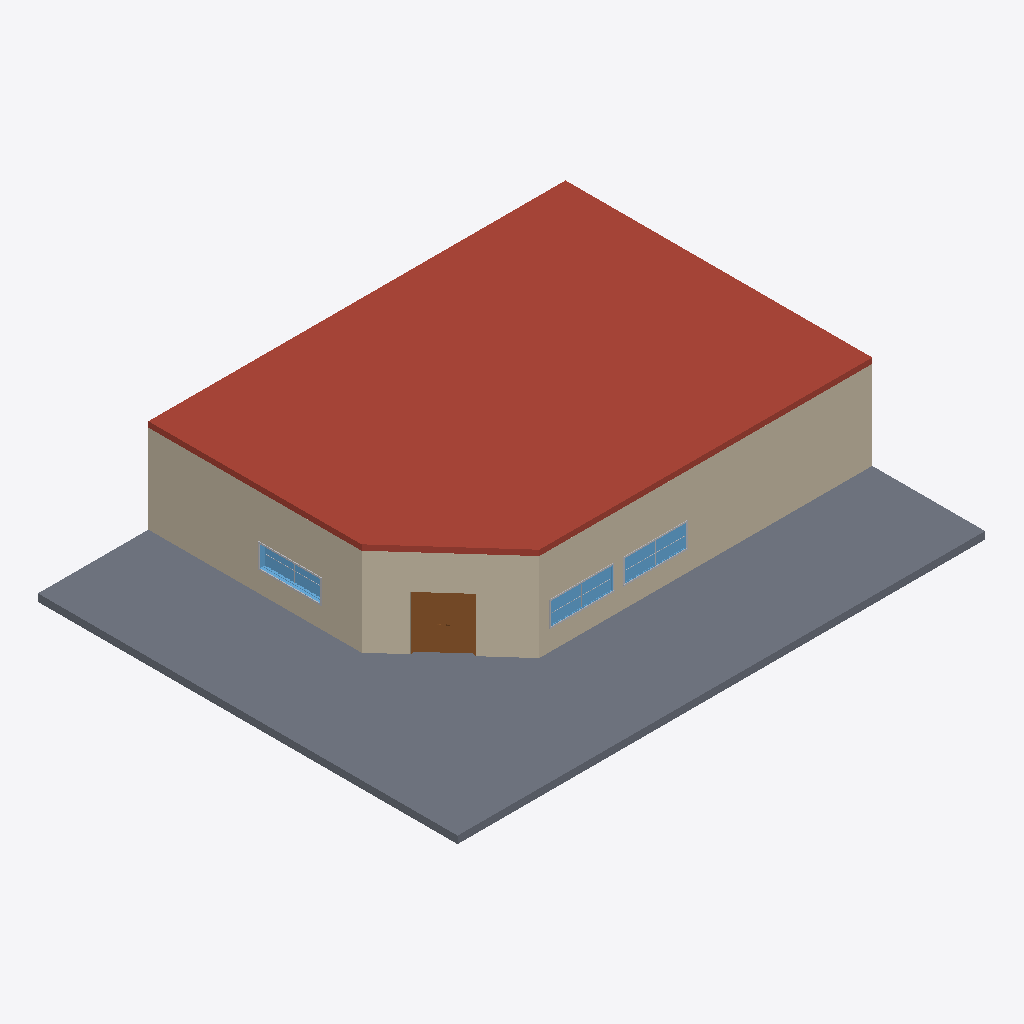
Isometric view of an IFC building model (IFC-SPF (STEP), schema IFC2X3, length unit metre), seen from the south-west, elements coloured by IFC class: 6 other elements (light grey), 4 walls (beige), 3 windows (light blue), 1 roof (red-brown), 1 slab (grey), 1 door (brown).
Extent 21.5 m × 17.1 m × 4.1 m (x, y, z). Storeys (2): grounfd floor at 0.00 m; roof at 3.60 m. Elements (35): 15 IfcBuildingElementProxy, 9 IfcWallStandardCase, 5 IfcWindow, 4 IfcDoor, 1 IfcRoof, 1 IfcSlab.

HEADER;
FILE_DESCRIPTION(('ViewDefinition [CoordinationView_V2.0]','RevitIdentifiers [VersionGUID: 84c09acf-df7b-4ae5-bd1a-4939716378a7, NumberOfSaves: 0]','CoordinateReference [CoordinateBase: Shared Coordinates]'),'2;1');
FILE_NAME('Project02.ifc','2025-07-26T10:19:50+03:00',(''),(''),'ODA SDAI 24.11','Autodesk Revit 25.0.2.419 (ENU) - IFC 25.0.2.419','');
FILE_SCHEMA(('IFC2X3'));
ENDSEC;
DATA;
#27=IFCPROJECT('2sP8eKNMrCiA7NYs2p9Inz',#18,'Project Number',$,$,'Project Name','Project Status',(#22),#21979);
#42=IFCSITE('2sP8eKNMrCiA7NYs2p9In$',#18,'Default',$,$,#41,$,$,.ELEMENT.,$,$,$,$,$);
#32=IFCBUILDING('2sP8eKNMrCiA7NYs2p9Iny',#18,'Building Name',$,$,#30,$,'Building Name',.ELEMENT.,$,$,$);
#35=IFCBUILDINGSTOREY('2JF4e6axWHqu3u0C1FZlmi',#18,'grounfd floor',$,'Level:8mm Head',#34,$,'grounfd floor',.ELEMENT.,0.0);
#39=IFCBUILDINGSTOREY('1ZGO8hrFCHqw0v0026FpFv',#18,'roof',$,'Level:8mm Head',#38,$,'roof',.ELEMENT.,3.6);
#21736=IFCROOF('24m9hFttjAvRqQIJbnUXkp',#18,'Basic Roof:Generic - 225mm:1663764',$,'Basic Roof:Generic - 225mm',#21704,$,'1663764',.NOTDEFINED.);
#175=IFCSLAB('24m9hFttjAvRqQIJbnUZVT',#18,'Floor:Generic 300mm:1658746',$,'Floor:Generic 300mm',#161,#174,'1658746',.FLOOR.);
#331=IFCWALLSTANDARDCASE('24m9hFttjAvRqQIJbnUYva',#18,'Basic Wall:Generic - 200mm:1660611',$,'Basic Wall:Generic - 200mm',#312,#330,'1660611');
#358=IFCWALLSTANDARDCASE('24m9hFttjAvRqQIJbnUY1X',#18,'Basic Wall:Generic - 200mm:1661126',$,'Basic Wall:Generic - 200mm',#342,#357,'1661126');
#431=IFCWALLSTANDARDCASE('24m9hFttjAvRqQIJbnUYKY',#18,'Basic Wall:Generic - 200mm:1662341',$,'Basic Wall:Generic - 200mm',#416,#430,'1662341');
#3565=IFCDOOR('24m9hFttjAvRqQIJbnUYK6',#18,'M_Door-Passage-Double-Flush:1800 x 2100mm:1662369',$,'M_Door-Passage-Double-Flush:1800 x 2100mm',#21970,#3560,'1662369',2.2,1.8999999999999997);
#21613=IFCWINDOW('24m9hFttjAvRqQIJbnUXgI',#18,'M_Window-Fixed:600 x 900mm:1663541',$,'M_Window-Fixed:600 x 900mm',#21925,#21609,'1663541',0.9000000000000006,2.4999999999999987);
#21565=IFCWINDOW('24m9hFttjAvRqQIJbnUXbQ',#18,'M_Window-Fixed:600 x 900mm:1663485',$,'M_Window-Fixed:600 x 900mm',#21910,#21561,'1663485',0.9000000000000006,2.499999999999999);
#21661=IFCWINDOW('24m9hFttjAvRqQIJbnUXeA',#18,'M_Window-Fixed:600 x 900mm:1663661',$,'M_Window-Fixed:600 x 900mm',#21940,#21657,'1663661',0.9000000000000006,2.4999999999999987);
#217=IFCWALLSTANDARDCASE('24m9hFttjAvRqQIJbnUYjT',#18,'Basic Wall:Generic - 200mm:1659898',$,'Basic Wall:Generic - 200mm',#201,#216,'1659898');
#21698=IFCBUILDINGELEMENTPROXY('24m9hFttjAvRqQIJbnUXeM',#18,'M_Trim-Window-Interior-Flat:Picture Frame:1663665',$,'M_Trim-Window-Interior-Flat:Picture Frame',#21697,#21694,'1663665',$);
#21588=IFCBUILDINGELEMENTPROXY('24m9hFttjAvRqQIJbnUXgc',#18,'M_Trim-Window-Exterior-Flat:with Sill:1663489',$,'M_Trim-Window-Exterior-Flat:with Sill',#21587,#21584,'1663489',$);
#21636=IFCBUILDINGELEMENTPROXY('24m9hFttjAvRqQIJbnUXgV',#18,'M_Trim-Window-Exterior-Flat:with Sill:1663544',$,'M_Trim-Window-Exterior-Flat:with Sill',#21635,#21632,'1663544',$);
#21577=IFCBUILDINGELEMENTPROXY('24m9hFttjAvRqQIJbnUXgd',#18,'M_Muntin Pattern_2x2:M_Muntin Pattern_2x2:1663488',$,'M_Muntin Pattern_2x2:M_Muntin Pattern_2x2',#21576,#21573,'1663488',$);
#21625=IFCBUILDINGELEMENTPROXY('24m9hFttjAvRqQIJbnUXgG',#18,'M_Muntin Pattern_2x2:M_Muntin Pattern_2x2:1663543',$,'M_Muntin Pattern_2x2:M_Muntin Pattern_2x2',#21624,#21621,'1663543',$);
#21673=IFCBUILDINGELEMENTPROXY('24m9hFttjAvRqQIJbnUXe8',#18,'M_Muntin Pattern_2x2:M_Muntin Pattern_2x2:1663663',$,'M_Muntin Pattern_2x2:M_Muntin Pattern_2x2',#21672,#21669,'1663663',$);
ENDSEC;